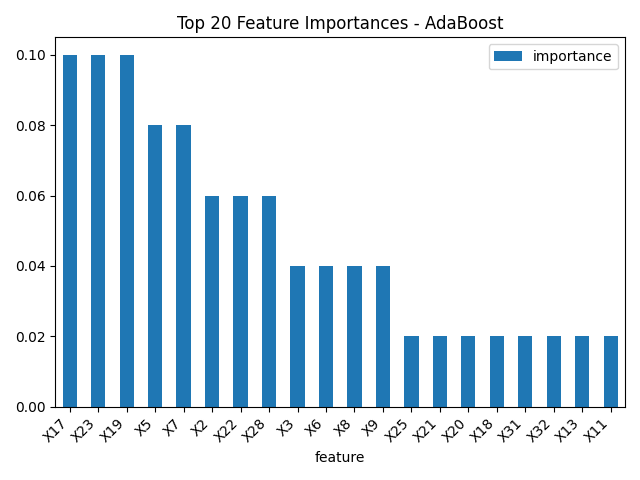

Source data for this figure (header and first rows):
feature, importance
X17, 0.1
X23, 0.1
X19, 0.1
X5, 0.08
X7, 0.08
X2, 0.06
X22, 0.06
X28, 0.06
X3, 0.04
X6, 0.04
X8, 0.04
X9, 0.04
X25, 0.02
X21, 0.02
X20, 0.02
X18, 0.02
X31, 0.02
X32, 0.02
X13, 0.02
X11, 0.02
X49, 0.02
X50, 0.02
X41, 0.0
X39, 0.0
X42, 0.0
X40, 0.0
X1, 0.0
X43, 0.0
X44, 0.0
X37, 0.0
X45, 0.0
X46, 0.0
X47, 0.0
X48, 0.0
X38, 0.0
X26, 0.0
X36, 0.0
X35, 0.0
X34, 0.0
X33, 0.0
X30, 0.0
X29, 0.0
X27, 0.0
X24, 0.0
X16, 0.0
X15, 0.0
X14, 0.0
X12, 0.0
X10, 0.0
X4, 0.0
X51, 0.0
